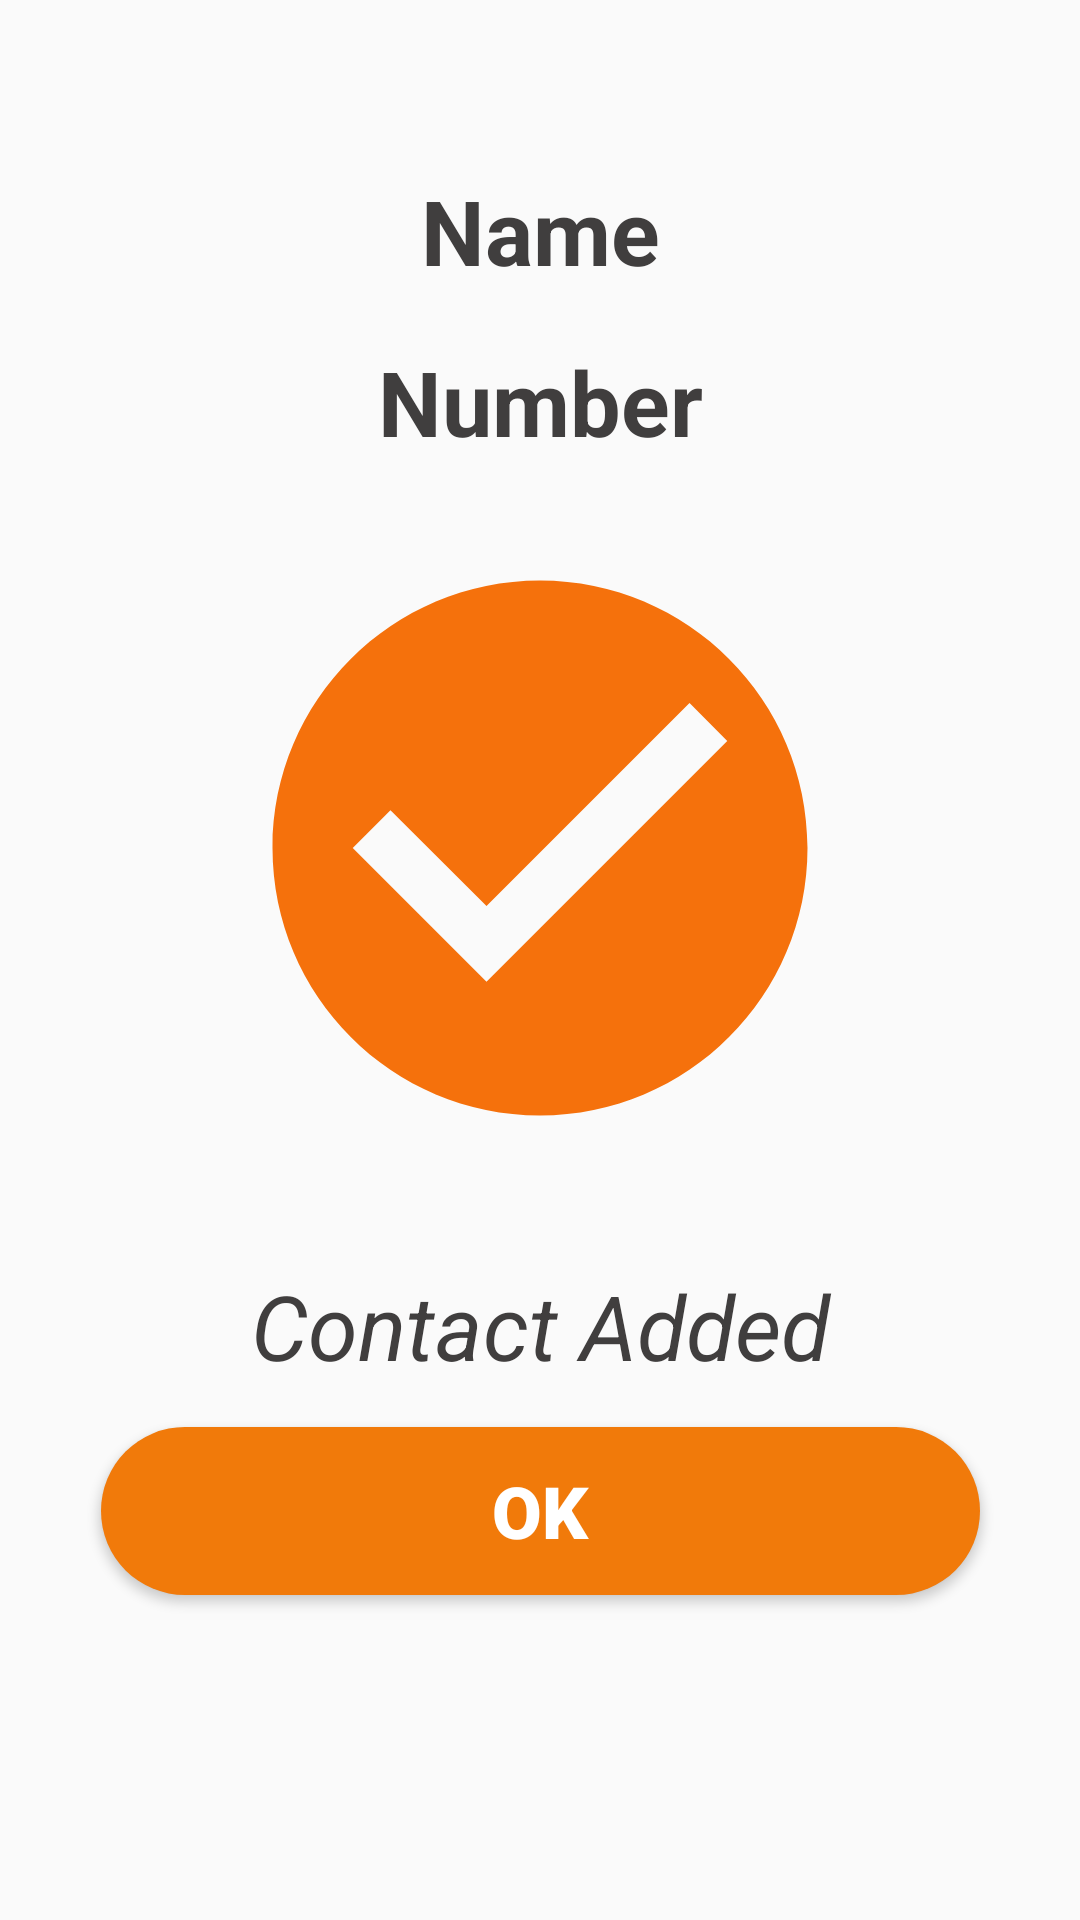

This screen was rendered from an Android layout file. Write that file and the resources it references.
<!-- AndroidManifest.xml: application theme Theme.AppCompat.Light.NoActionBar -->
<!-- res/layout/activity_view__selected__contact.xml -->
<?xml version="1.0" encoding="utf-8"?>
<androidx.constraintlayout.widget.ConstraintLayout xmlns:android="http://schemas.android.com/apk/res/android"
    xmlns:app="http://schemas.android.com/apk/res-auto"
    xmlns:tools="http://schemas.android.com/tools"
    android:layout_width="match_parent"
    android:layout_height="match_parent"
    tools:context=".View_Selected_Contact">

    <TextView
        android:id="@+id/contactName"
        android:layout_width="261dp"
        android:layout_height="46dp"
        android:layout_marginTop="111dp"
        android:layout_marginBottom="1dp"
        android:gravity="center_horizontal"
        android:text="Name"
        android:textAlignment="center"
        android:textColor="#403E3E"
        android:textColorHighlight="#403E3E"
        android:textSize="30sp"
        app:layout_constraintBottom_toTopOf="@+id/contactNumber"
        app:layout_constraintEnd_toEndOf="parent"
        app:layout_constraintStart_toStartOf="parent"
        app:layout_constraintTop_toTopOf="parent"
        android:textStyle="bold"/>

    <TextView
        android:id="@+id/contactNumber"
        android:layout_width="261dp"
        android:layout_height="46dp"
        android:layout_marginTop="10dp"
        android:layout_marginBottom="8dp"
        android:gravity="center_horizontal"
        android:text="Number"
        android:textAlignment="center"
        android:textColor="#403E3E"
        android:textColorHighlight="#403E3E"
        android:textSize="30sp"
        app:layout_constraintBottom_toTopOf="@+id/imageView3"
        app:layout_constraintEnd_toEndOf="parent"
        app:layout_constraintStart_toStartOf="parent"
        app:layout_constraintTop_toBottomOf="@+id/contactName"
        android:textStyle="bold"/>


    <TextView
        android:id="@+id/contactNumber2"
        android:layout_width="261dp"
        android:layout_height="46dp"
        android:layout_marginStart="65dp"
        android:layout_marginLeft="65dp"
        android:layout_marginTop="16dp"
        android:layout_marginEnd="65dp"
        android:layout_marginRight="65dp"
        android:layout_marginBottom="7dp"
        android:gravity="center_horizontal"
        android:text="Contact Added"
        android:textAlignment="center"
        android:textColor="#403E3E"
        android:textColorHighlight="#403E3E"
        android:textSize="30sp"
        app:layout_constraintBottom_toTopOf="@+id/View_addedContact"
        app:layout_constraintEnd_toEndOf="parent"
        app:layout_constraintStart_toStartOf="parent"
        app:layout_constraintTop_toBottomOf="@+id/imageView3"
        android:textStyle="italic"/>

    <ImageView
        android:id="@+id/imageView3"
        android:layout_width="240dp"
        android:layout_height="214dp"
        android:layout_marginStart="85dp"
        android:layout_marginLeft="85dp"
        android:layout_marginTop="8dp"
        android:layout_marginEnd="85dp"
        android:layout_marginRight="85dp"
        android:layout_marginBottom="16dp"
        app:layout_constraintBottom_toTopOf="@+id/contactNumber2"
        app:layout_constraintEnd_toEndOf="parent"
        app:layout_constraintStart_toStartOf="parent"
        app:layout_constraintTop_toBottomOf="@+id/contactNumber"
        app:srcCompat="@drawable/check"
        tools:ignore="VectorDrawableCompat" />

    <Button
        android:id="@+id/View_addedContact"
        android:layout_width="293dp"
        android:layout_height="56dp"
        android:layout_marginTop="1dp"
        android:layout_marginBottom="163dp"
        android:background="@drawable/custombutton"
        android:fontFamily="sans-serif-black"
        android:text="Ok"
        android:textColor="@android:color/background_light"
        android:textSize="24sp"
        app:layout_constraintBottom_toBottomOf="parent"
        app:layout_constraintEnd_toEndOf="parent"
        app:layout_constraintStart_toStartOf="parent"
        app:layout_constraintTop_toBottomOf="@+id/contactNumber2"
        tools:ignore="MissingConstraints" />
</androidx.constraintlayout.widget.ConstraintLayout>
<!-- resources referenced by this layout -->
<resources>
  <!-- drawable check (drawable) -->
  <vector android:height="24dp" android:tint="#F5710C"
      android:viewportHeight="24" android:viewportWidth="24"
      android:width="24dp" xmlns:android="http://schemas.android.com/apk/res/android">
      <path android:fillColor="@android:color/white" android:pathData="M12,2C6.48,2 2,6.48 2,12s4.48,10 10,10 10,-4.48 10,-10S17.52,2 12,2zM10,17l-5,-5 1.41,-1.41L10,14.17l7.59,-7.59L19,8l-9,9z"/>
  </vector>
  <!-- drawable custombutton (drawable) -->
  <?xml version="1.0" encoding="utf-8"?>
  <shape xmlns:android="http://schemas.android.com/apk/res/android" android:shape="rectangle">
      <solid android:color="#F17A0A"/>
      <corners android:radius="30dp"/>
  
  </shape>
</resources>
